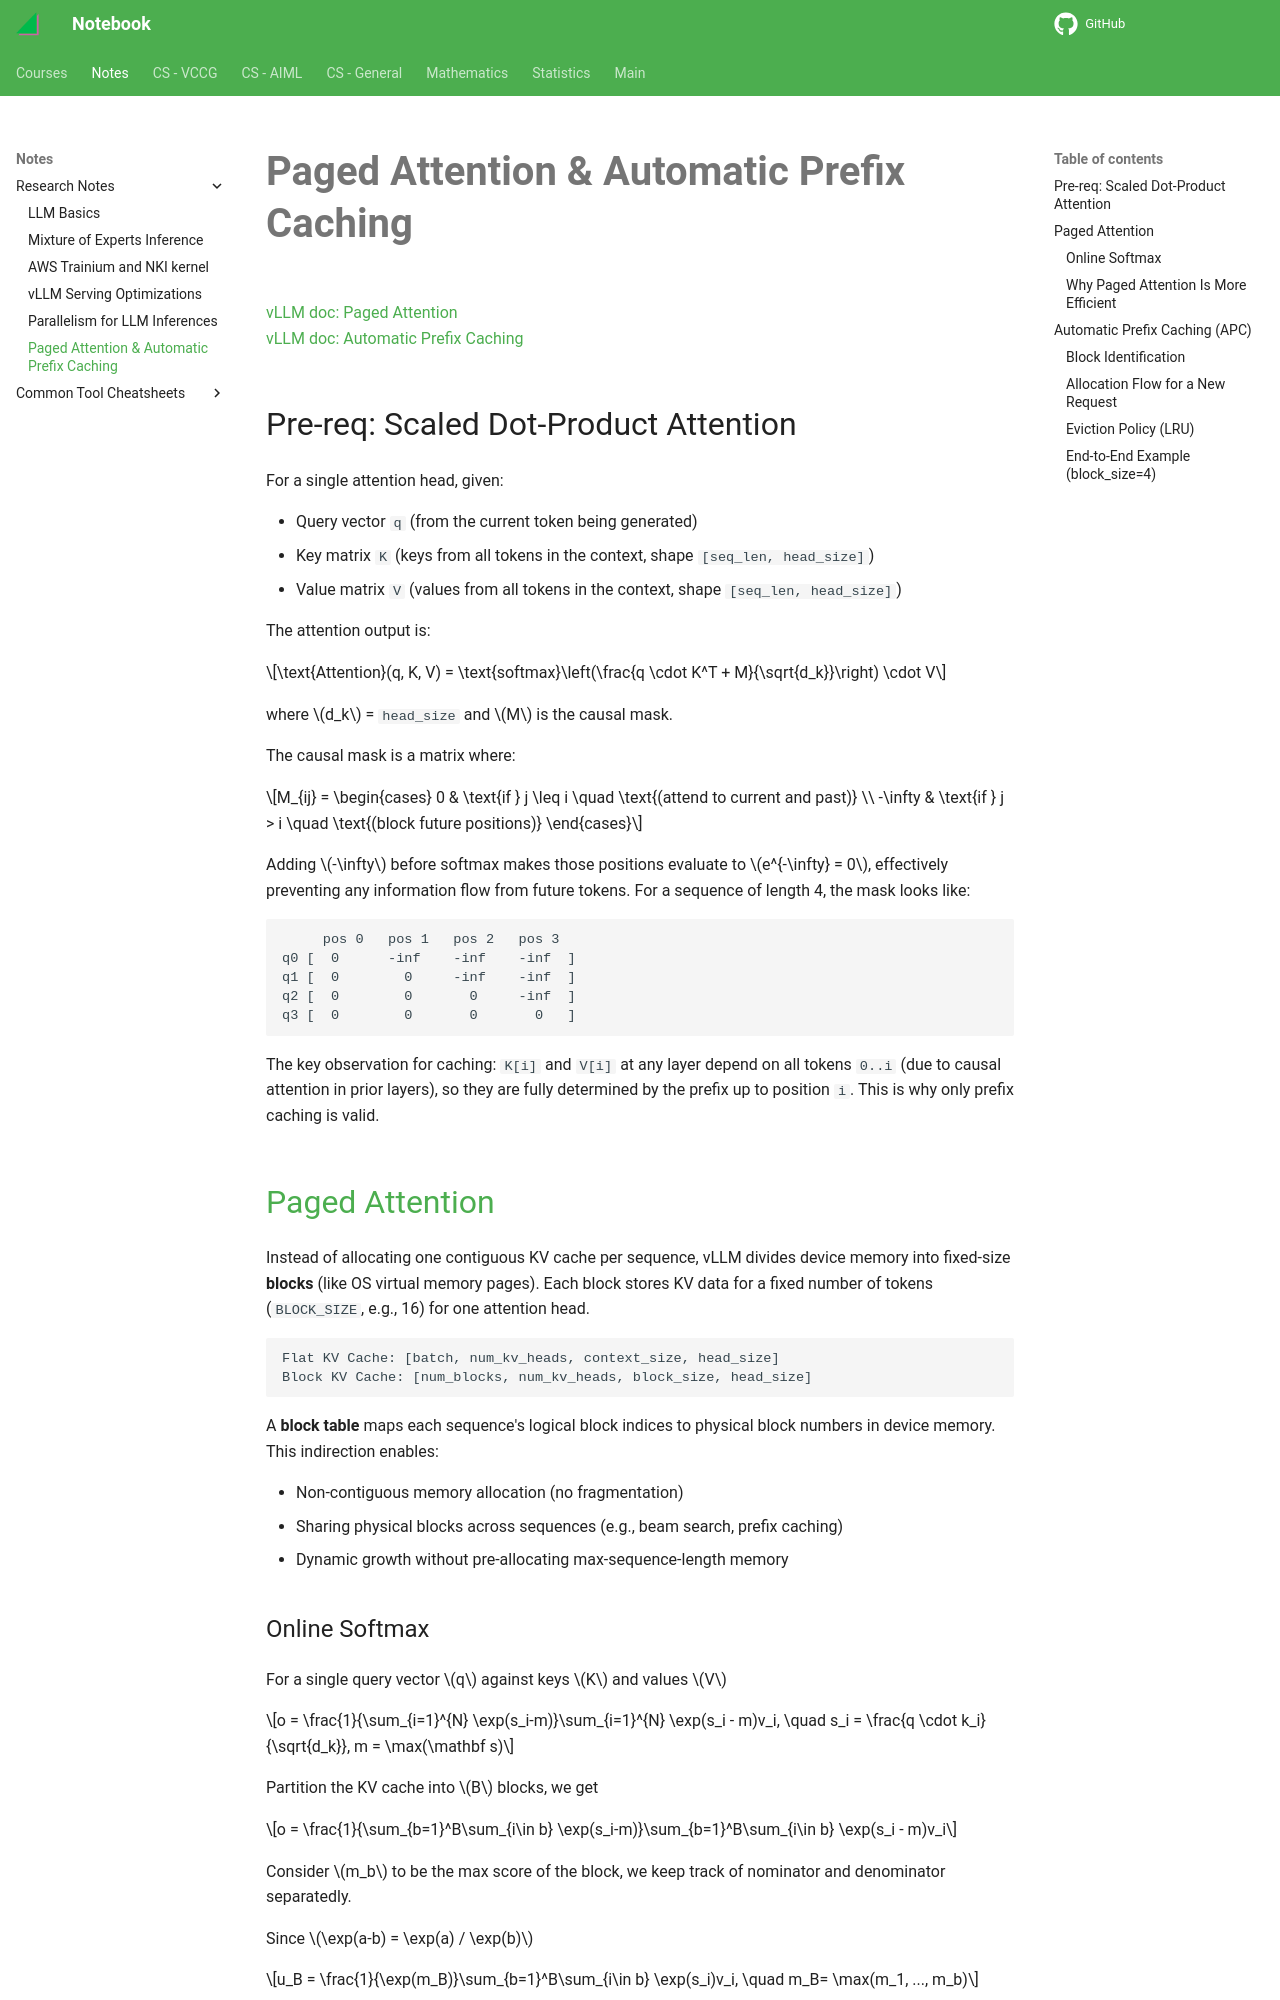

repository: haoda-li/notebook · page: notes/research/vllm_apc.html · generator: mkdocs

# Paged Attention & Automatic Prefix Caching

[vLLM doc: Paged Attention](https://docs.vllm.ai/en/latest/design/paged_attention/)  
[vLLM doc: Automatic Prefix Caching](https://docs.vllm.ai/en/latest/design/prefix_caching/)

## Pre-req: Scaled Dot-Product Attention

For a single attention head, given:

- Query vector `q` (from the current token being generated)
- Key matrix `K` (keys from all tokens in the context, shape `[seq_len, head_size]`)
- Value matrix `V` (values from all tokens in the context, shape `[seq_len, head_size]`)

The attention output is:

$$\text{Attention}(q, K, V) = \text{softmax}\left(\frac{q \cdot K^T + M}{\sqrt{d_k}}\right) \cdot V$$

where $d_k$ = `head_size` and $M$ is the causal mask.

The causal mask is a matrix where:

$$M_{ij} = \begin{cases} 0 & \text{if } j \leq i \quad \text{(attend to current and past)} \\ -\infty & \text{if } j > i \quad \text{(block future positions)} \end{cases}$$

Adding $-\infty$ before softmax makes those positions evaluate to $e^{-\infty} = 0$, effectively preventing any information flow from future tokens. For a sequence of length 4, the mask looks like:

```
     pos 0   pos 1   pos 2   pos 3
q0 [  0      -inf    -inf    -inf  ]
q1 [  0        0     -inf    -inf  ]
q2 [  0        0       0     -inf  ]
q3 [  0        0       0       0   ]
```

The key observation for caching: `K[i]` and `V[i]` at any layer depend on all tokens `0..i` (due to causal attention in prior layers), so they are fully determined by the prefix up to position `i`. This is why only prefix caching is valid.

## [Paged Attention](https://docs.vllm.ai/en/latest/design/paged_attention/)

Instead of allocating one contiguous KV cache per sequence, vLLM divides device memory into fixed-size **blocks** (like OS virtual memory pages). Each block stores KV data for a fixed number of tokens (`BLOCK_SIZE`, e.g., 16) for one attention head.


```
Flat KV Cache: [batch, num_kv_heads, context_size, head_size]
Block KV Cache: [num_blocks, num_kv_heads, block_size, head_size]
```

A **block table** maps each sequence's logical block indices to physical block numbers in device memory. This indirection enables:

- Non-contiguous memory allocation (no fragmentation)
- Sharing physical blocks across sequences (e.g., beam search, prefix caching)
- Dynamic growth without pre-allocating max-sequence-length memory
